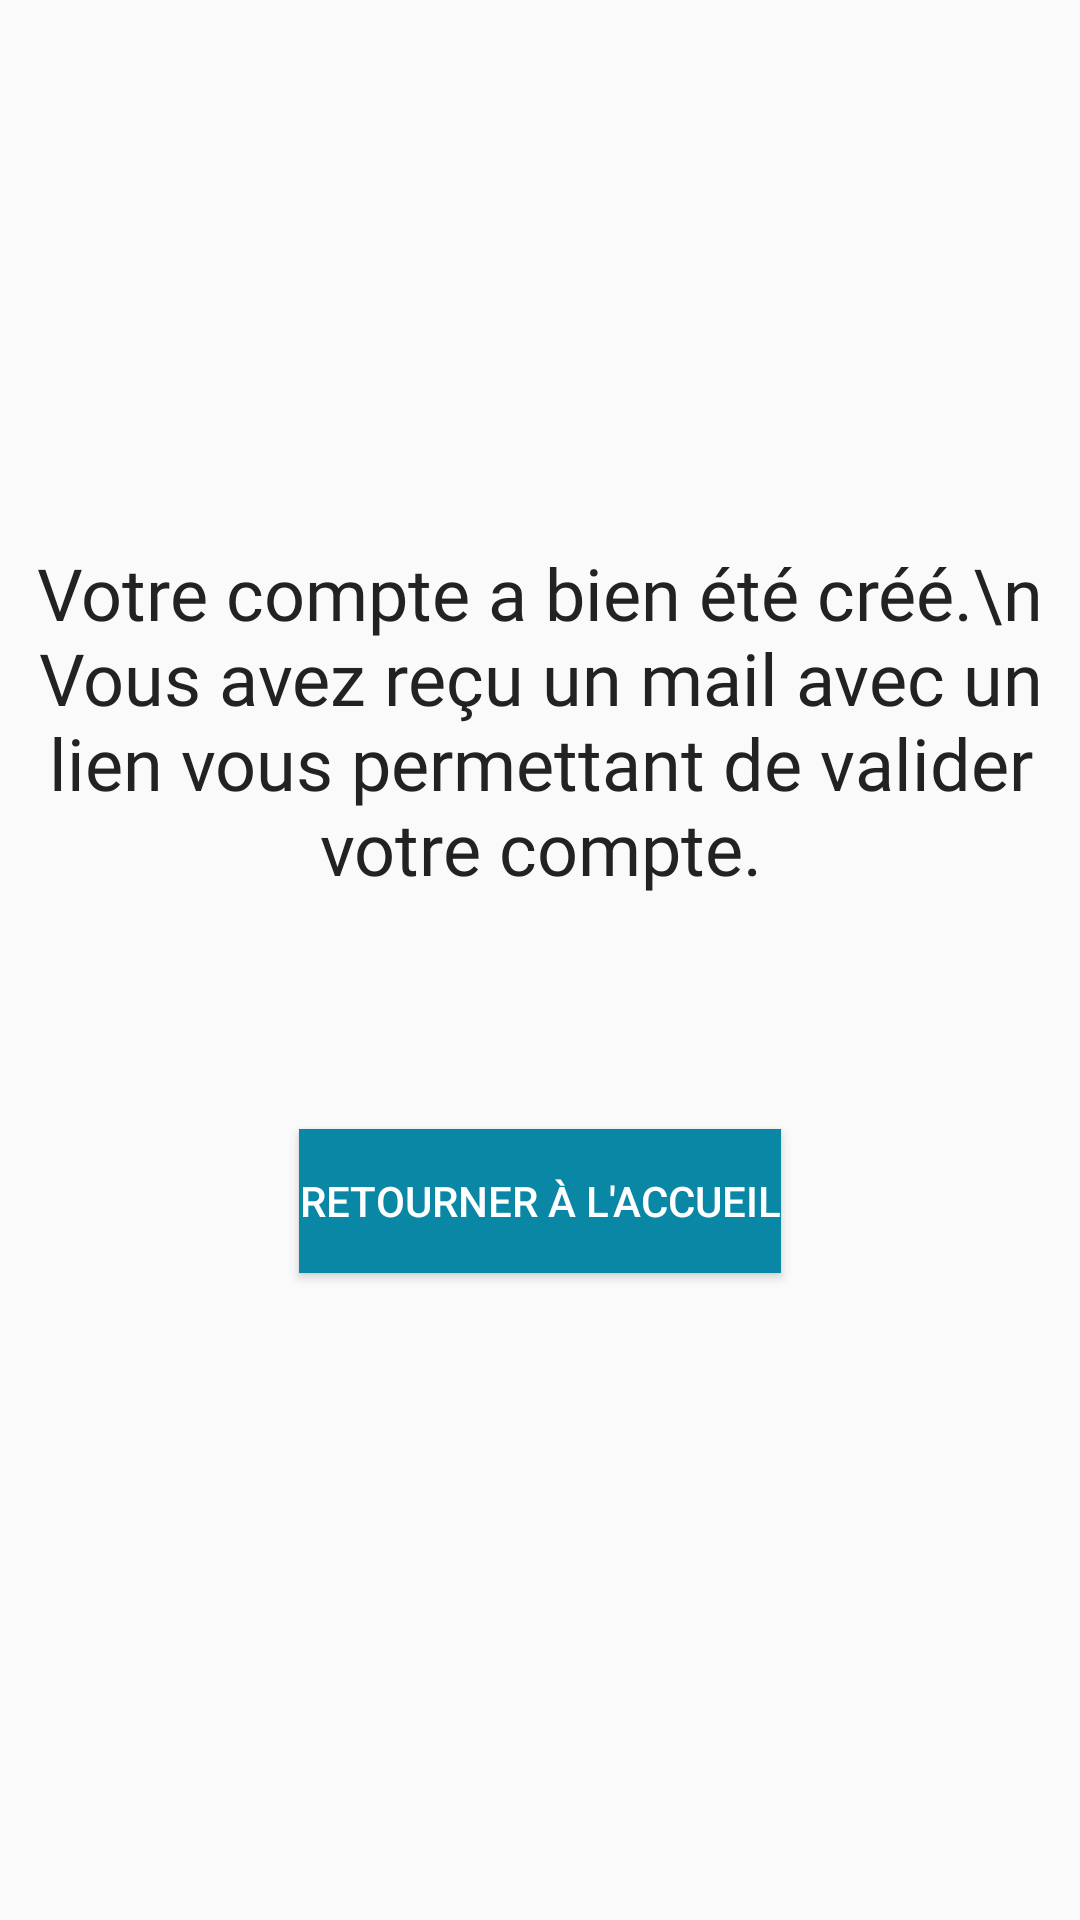

Write the Android layout XML for this screen, with the resource values it uses.
<!-- AndroidManifest.xml: application theme Theme.AppCompat.Light.NoActionBar -->
<!-- res/layout/fragment_registerresponse.xml -->
<?xml version="1.0" encoding="utf-8"?>
<androidx.constraintlayout.widget.ConstraintLayout
    xmlns:android="http://schemas.android.com/apk/res/android"
    xmlns:app="http://schemas.android.com/apk/res-auto"
    android:layout_width="match_parent"
    android:layout_height="match_parent">

    <View
        android:id="@+id/view4"
        android:layout_width="50dp"
        android:layout_height="1dp"
        app:layout_constraintBottom_toBottomOf="parent"
        app:layout_constraintEnd_toEndOf="parent"
        app:layout_constraintStart_toStartOf="parent"
        app:layout_constraintTop_toTopOf="parent" />

    <View
        android:id="@+id/view1"
        android:layout_width="50dp"
        android:layout_height="1dp"
        app:layout_constraintBottom_toTopOf="@+id/view4"
        app:layout_constraintEnd_toEndOf="parent"
        app:layout_constraintStart_toStartOf="parent"
        app:layout_constraintTop_toTopOf="parent" />

    <View
        android:id="@+id/view2"
        android:layout_width="50dp"
        android:layout_height="1dp"
        app:layout_constraintBottom_toBottomOf="parent"
        app:layout_constraintEnd_toEndOf="parent"
        app:layout_constraintStart_toStartOf="parent"
        app:layout_constraintTop_toBottomOf="@+id/view4" />

    <TextView
        android:id="@+id/item_register_response"
        style="@style/TitleTextStyle"
        android:layout_width="wrap_content"
        android:layout_height="wrap_content"
        android:text="Votre compte a bien été créé.\n Vous avez reçu un mail avec un lien vous permettant de valider votre compte."
        app:layout_constraintBottom_toTopOf="@+id/view4"
        app:layout_constraintEnd_toEndOf="parent"
        app:layout_constraintStart_toStartOf="parent"
        app:layout_constraintTop_toBottomOf="@+id/view1"
        android:gravity="center"
        />

    <Button
        android:id="@+id/backtomenu_button"
        android:layout_width="wrap_content"
        android:layout_height="wrap_content"
        android:text="Retourner à l'accueil"
        app:layout_constraintBottom_toTopOf="@+id/view2"
        app:layout_constraintEnd_toEndOf="parent"
        app:layout_constraintStart_toStartOf="parent"
        app:layout_constraintTop_toBottomOf="@+id/view4"
        android:background="@color/dark_blue"
        android:textColor="@color/white"/>

</androidx.constraintlayout.widget.ConstraintLayout>
<!-- resources referenced by this layout -->
<resources>
  <color name="dark_blue">#0B87A6</color>
  <color name="white">#fff</color>
  <style name="TitleTextStyle" parent="SubtitleTextStyle">
          <item name="android:textSize">24sp</item>
      </style>
  <style name="SubtitleTextStyle" parent="DefaultTextStyle">
          <item name="android:textColor">@color/gray</item>
      </style>
  <style name="DefaultTextStyle">
          <item name="android:textColor">@color/lightGray</item>
          <item name="android:textSize">18sp</item>
          <item name="android:fontFamily">@font/kanit</item>
      </style>
  <color name="gray">#222</color>
  <color name="lightGray">#A9A9A9</color>
</resources>
